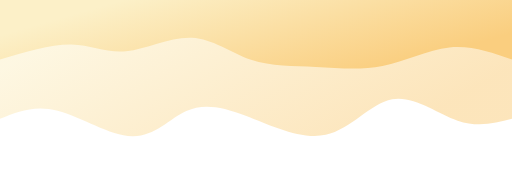
t = 0.00 s
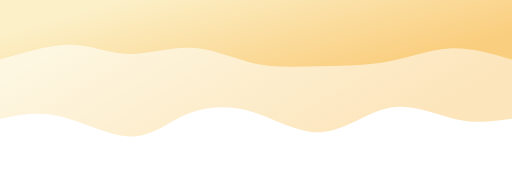
t = 1.25 s
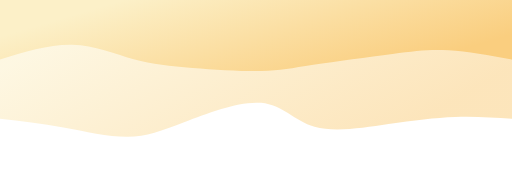
t = 3.75 s
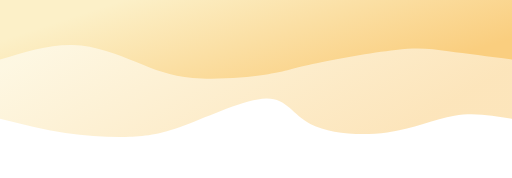
t = 5.00 s
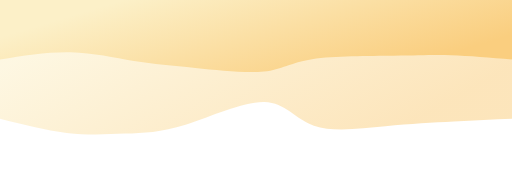
t = 6.25 s
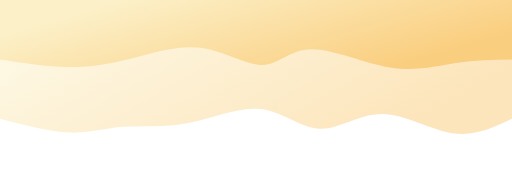
t = 8.75 s

The animated SVG that drew these frames (rendered in a browser with its animation timeline set to each time). Animation: 2 CSS @keyframes rules; frames cover the first 8.75 s, repeats indefinitely.

<svg width="100%" height="100%" id="svg" viewBox="0 0 1440 500" xmlns="http://www.w3.org/2000/svg" class="transition duration-300 ease-in-out delay-150"><style>
.path-0{
animation:pathAnim-0 20s;
animation-timing-function: linear;
animation-iteration-count: infinite;
}
@keyframes pathAnim-0{
0%{
d: path("M 0,500 C 0,500 0,166 0,166 C 47.97514727540501,153.69974226804123 95.95029455081001,141.3994845360825 153,161 C 210.04970544919,180.6005154639175 276.17396907216494,232.10180412371133 337,221 C 397.82603092783506,209.89819587628867 453.35382916053027,136.19329896907215 524,121 C 594.6461708394697,105.80670103092784 680.4107142857143,149.125 749,175 C 817.5892857142857,200.875 869.0033136966126,209.30670103092783 916,188 C 962.9966863033874,166.69329896907217 1005.5760309278351,115.64819587628865 1068,117 C 1130.423969072165,118.35180412371135 1212.6925625920471,172.10051546391753 1278,189 C 1343.3074374079529,205.89948453608247 1391.6537187039764,185.94974226804123 1440,166 C 1440,166 1440,500 1440,500 Z");
}
25%{
d: path("M 0,500 C 0,500 0,166 0,166 C 53.001104565537545,175.0925994108984 106.00220913107509,184.18519882179677 162,175 C 217.9977908689249,165.81480117820323 276.9922680412372,138.35180412371136 351,128 C 425.0077319587628,117.64819587628865 514.0287187039763,124.40758468335787 566,151 C 617.9712812960237,177.59241531664213 632.8928571428572,224.01785714285717 691,223 C 749.1071428571428,221.98214285714283 850.3998527245949,173.52098674521352 922,147 C 993.6001472754051,120.47901325478648 1035.5077319587629,115.89819587628868 1086,115 C 1136.4922680412371,114.10180412371132 1195.5692194403534,116.88622974963181 1256,126 C 1316.4307805596466,135.1137702503682 1378.2153902798232,150.5568851251841 1440,166 C 1440,166 1440,500 1440,500 Z");
}
50%{
d: path("M 0,500 C 0,500 0,166 0,166 C 52.253497790868934,129.56332842415316 104.50699558173787,93.12665684830634 169,109 C 233.49300441826213,124.87334315169366 310.2255154639175,193.05670103092783 371,197 C 431.7744845360825,200.94329896907217 476.5909425625921,140.64653902798233 531,134 C 585.4090574374079,127.35346097201767 649.4107142857143,174.35714285714286 713,184 C 776.5892857142857,193.64285714285714 839.7662002945509,165.92488954344623 906,157 C 972.2337997054491,148.07511045655377 1041.5244845360821,157.94329896907217 1095,153 C 1148.4755154639179,148.05670103092783 1186.1358615611196,128.30191458026508 1241,128 C 1295.8641384388804,127.69808541973491 1367.93206921944,146.84904270986746 1440,166 C 1440,166 1440,500 1440,500 Z");
}
75%{
d: path("M 0,500 C 0,500 0,166 0,166 C 44.980486008836536,182.40942562592048 89.96097201767307,198.81885125184095 152,205 C 214.03902798232693,211.18114874815905 293.1365979381443,207.13402061855666 364,188 C 434.8634020618557,168.86597938144334 497.49263622974956,134.6450662739323 565,148 C 632.5073637702504,161.3549337260677 704.8928571428571,222.28571428571428 752,212 C 799.1071428571429,201.71428571428572 820.935935198822,120.21207658321062 882,113 C 943.064064801178,105.78792341678938 1043.3634020618556,172.86597938144328 1104,183 C 1164.6365979381444,193.13402061855672 1185.6104565537555,146.3240058910162 1235,134 C 1284.3895434462445,121.67599410898379 1362.1947717231224,143.8379970544919 1440,166 C 1440,166 1440,500 1440,500 Z");
}
100%{
d: path("M 0,500 C 0,500 0,166 0,166 C 47.97514727540501,153.69974226804123 95.95029455081001,141.3994845360825 153,161 C 210.04970544919,180.6005154639175 276.17396907216494,232.10180412371133 337,221 C 397.82603092783506,209.89819587628867 453.35382916053027,136.19329896907215 524,121 C 594.6461708394697,105.80670103092784 680.4107142857143,149.125 749,175 C 817.5892857142857,200.875 869.0033136966126,209.30670103092783 916,188 C 962.9966863033874,166.69329896907217 1005.5760309278351,115.64819587628865 1068,117 C 1130.423969072165,118.35180412371135 1212.6925625920471,172.10051546391753 1278,189 C 1343.3074374079529,205.89948453608247 1391.6537187039764,185.94974226804123 1440,166 C 1440,166 1440,500 1440,500 Z");
}
}</style><defs><linearGradient id="gradient" x1="5%" y1="29%" x2="95%" y2="71%"><stop offset="5%" stop-color="#face7f"></stop><stop offset="95%" stop-color="#fcf0c8"></stop></linearGradient></defs><path d="M 0,500 C 0,500 0,166 0,166 C 47.97514727540501,153.69974226804123 95.95029455081001,141.3994845360825 153,161 C 210.04970544919,180.6005154639175 276.17396907216494,232.10180412371133 337,221 C 397.82603092783506,209.89819587628867 453.35382916053027,136.19329896907215 524,121 C 594.6461708394697,105.80670103092784 680.4107142857143,149.125 749,175 C 817.5892857142857,200.875 869.0033136966126,209.30670103092783 916,188 C 962.9966863033874,166.69329896907217 1005.5760309278351,115.64819587628865 1068,117 C 1130.423969072165,118.35180412371135 1212.6925625920471,172.10051546391753 1278,189 C 1343.3074374079529,205.89948453608247 1391.6537187039764,185.94974226804123 1440,166 C 1440,166 1440,500 1440,500 Z" stroke="none" stroke-width="0" fill="url(#gradient)" fill-opacity="0.53" class="transition-all duration-300 ease-in-out delay-150 path-0" transform="rotate(-180 720 250)"></path><style>
.path-1{
animation:pathAnim-1 20s;
animation-timing-function: linear;
animation-iteration-count: infinite;
}
@keyframes pathAnim-1{
0%{
d: path("M 0,500 C 0,500 0,333 0,333 C 57.59462444771725,353.1667893961708 115.1892488954345,373.33357879234165 176,367 C 236.8107511045655,360.66642120765835 300.8376288659793,327.83247422680415 364,315 C 427.1623711340207,302.16752577319585 489.4602356406481,309.33652430044185 552,312 C 614.5397643593519,314.66347569955815 677.3214285714286,312.82142857142856 734,332 C 790.6785714285714,351.17857142857144 841.2540500736378,391.37776141384387 901,394 C 960.7459499263622,396.62223858615613 1029.6623711340205,361.6675257731959 1085,356 C 1140.3376288659795,350.3324742268041 1182.09646539028,373.9521354933726 1239,375 C 1295.90353460972,376.0478645066274 1367.95176730486,354.52393225331366 1440,333 C 1440,333 1440,500 1440,500 Z");
}
25%{
d: path("M 0,500 C 0,500 0,333 0,333 C 65.27540500736379,341.2608615611193 130.55081001472757,349.5217231222386 179,356 C 227.44918998527243,362.4782768777614 259.0721649484536,367.17396907216494 327,360 C 394.9278350515464,352.82603092783506 499.16053019145807,333.7824005891016 561,320 C 622.8394698085419,306.2175994108984 642.2857142857142,297.69642857142856 695,290 C 747.7142857142858,282.30357142857144 833.6966126656849,275.43188512518407 898,281 C 962.3033873343151,286.56811487481593 1004.9278350515463,304.57603092783506 1057,326 C 1109.0721649484537,347.42396907216494 1170.5920471281297,372.2639911634757 1236,374 C 1301.4079528718703,375.7360088365243 1370.7039764359351,354.36800441826216 1440,333 C 1440,333 1440,500 1440,500 Z");
}
50%{
d: path("M 0,500 C 0,500 0,333 0,333 C 47.78424153166422,329.2203608247423 95.56848306332844,325.44072164948454 152,312 C 208.43151693667156,298.55927835051546 273.51030927835046,275.45747422680415 348,294 C 422.48969072164954,312.54252577319585 506.39027982326957,372.72938144329896 566,376 C 625.6097201767304,379.27061855670104 660.9285714285716,325.62500000000006 705,327 C 749.0714285714284,328.37499999999994 801.8954344624447,384.77061855670104 869,394 C 936.1045655375553,403.22938144329896 1017.4896907216496,365.29252577319596 1083,337 C 1148.5103092783504,308.70747422680404 1198.1458026509574,290.05927835051546 1255,291 C 1311.8541973490426,291.94072164948454 1375.9270986745214,312.4703608247423 1440,333 C 1440,333 1440,500 1440,500 Z");
}
75%{
d: path("M 0,500 C 0,500 0,333 0,333 C 78.41458026509574,297.36174521354934 156.82916053019147,261.7234904270987 207,271 C 257.1708394698085,280.2765095729013 279.09793814432993,334.4677835051546 330,341 C 380.90206185567007,347.5322164948454 460.779086892489,306.4053755522828 533,291 C 605.220913107511,275.5946244477172 669.7857142857142,285.9107142857143 733,308 C 796.2142857142858,330.0892857142857 858.0780559646541,363.9517673048601 909,376 C 959.9219440353459,388.0482326951399 999.9020618556699,378.28221649484533 1066,365 C 1132.09793814433,351.71778350515467 1224.3136966126658,334.9193667157585 1291,329 C 1357.6863033873342,323.0806332842415 1398.843151693667,328.04031664212073 1440,333 C 1440,333 1440,500 1440,500 Z");
}
100%{
d: path("M 0,500 C 0,500 0,333 0,333 C 57.59462444771725,353.1667893961708 115.1892488954345,373.33357879234165 176,367 C 236.8107511045655,360.66642120765835 300.8376288659793,327.83247422680415 364,315 C 427.1623711340207,302.16752577319585 489.4602356406481,309.33652430044185 552,312 C 614.5397643593519,314.66347569955815 677.3214285714286,312.82142857142856 734,332 C 790.6785714285714,351.17857142857144 841.2540500736378,391.37776141384387 901,394 C 960.7459499263622,396.62223858615613 1029.6623711340205,361.6675257731959 1085,356 C 1140.3376288659795,350.3324742268041 1182.09646539028,373.9521354933726 1239,375 C 1295.90353460972,376.0478645066274 1367.95176730486,354.52393225331366 1440,333 C 1440,333 1440,500 1440,500 Z");
}
}</style><defs><linearGradient id="gradient" x1="5%" y1="29%" x2="95%" y2="71%"><stop offset="5%" stop-color="#face7f"></stop><stop offset="95%" stop-color="#fcf0c8"></stop></linearGradient></defs><path d="M 0,500 C 0,500 0,333 0,333 C 57.59462444771725,353.1667893961708 115.1892488954345,373.33357879234165 176,367 C 236.8107511045655,360.66642120765835 300.8376288659793,327.83247422680415 364,315 C 427.1623711340207,302.16752577319585 489.4602356406481,309.33652430044185 552,312 C 614.5397643593519,314.66347569955815 677.3214285714286,312.82142857142856 734,332 C 790.6785714285714,351.17857142857144 841.2540500736378,391.37776141384387 901,394 C 960.7459499263622,396.62223858615613 1029.6623711340205,361.6675257731959 1085,356 C 1140.3376288659795,350.3324742268041 1182.09646539028,373.9521354933726 1239,375 C 1295.90353460972,376.0478645066274 1367.95176730486,354.52393225331366 1440,333 C 1440,333 1440,500 1440,500 Z" stroke="none" stroke-width="0" fill="url(#gradient)" fill-opacity="1" class="transition-all duration-300 ease-in-out delay-150 path-1" transform="rotate(-180 720 250)"></path></svg>
